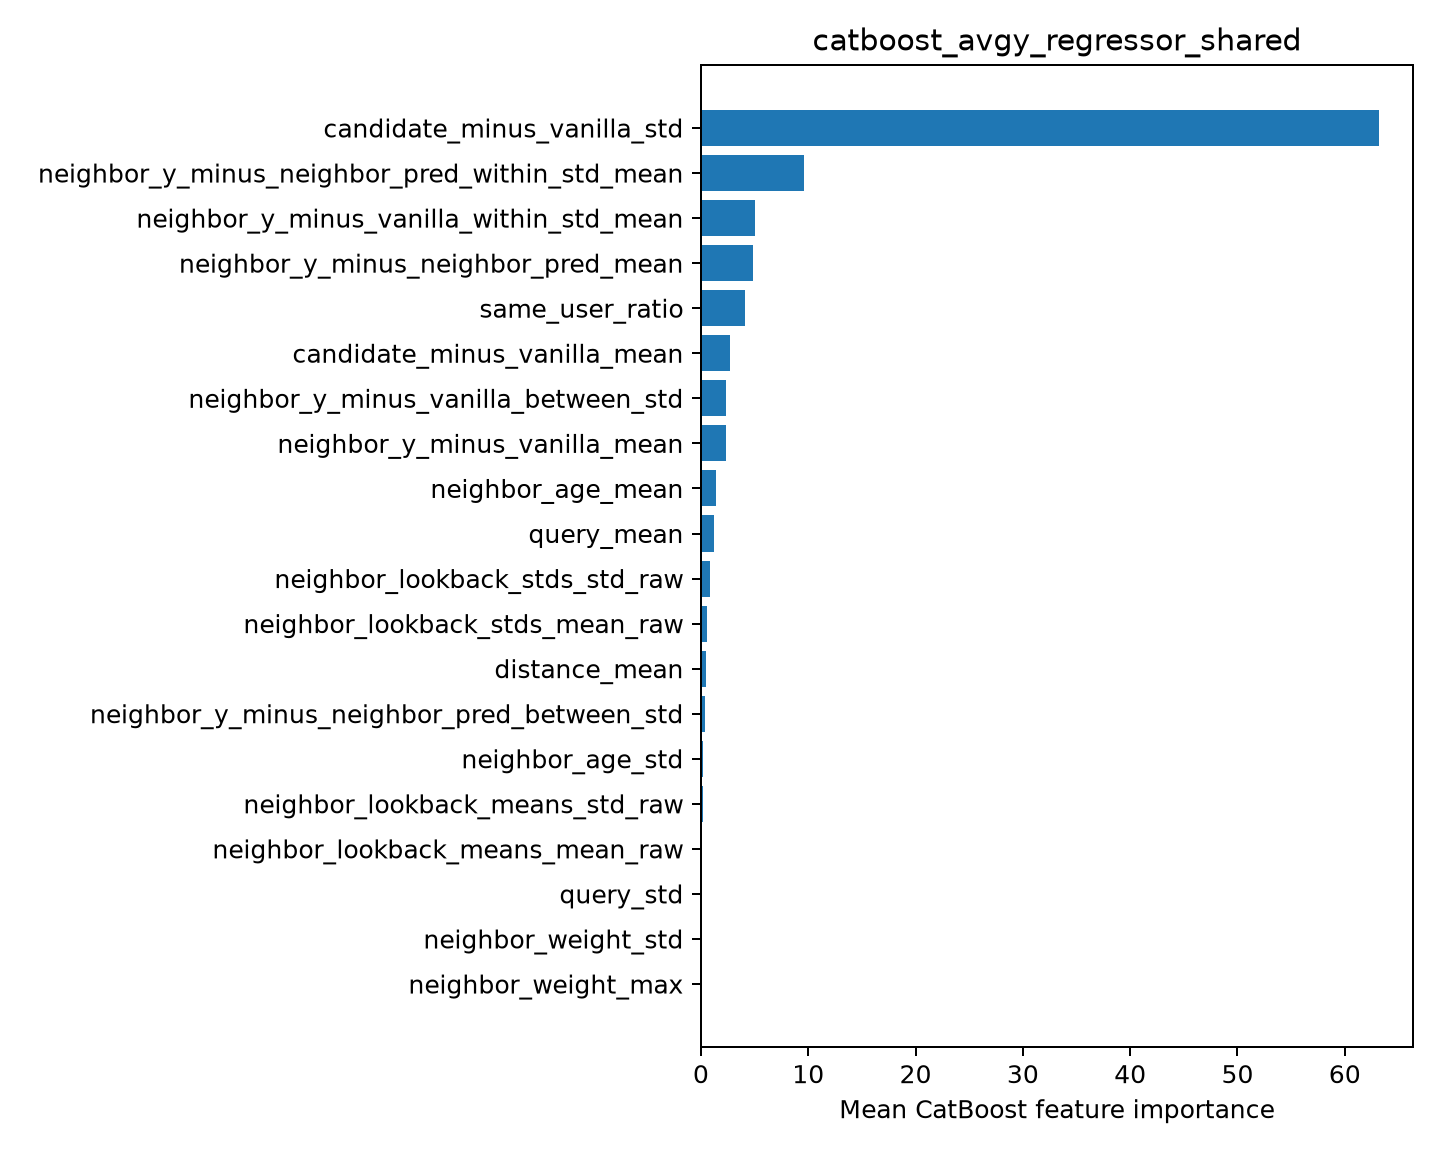

The table this chart was drawn from, first rows:
feature, importance
candidate_minus_vanilla_std, 63.19
neighbor_y_minus_neighbor_pred_within_st…, 9.566
neighbor_y_minus_vanilla_within_std_mean, 5.075
neighbor_y_minus_neighbor_pred_mean, 4.829
same_user_ratio, 4.11
candidate_minus_vanilla_mean, 2.676
neighbor_y_minus_vanilla_between_std, 2.381
neighbor_y_minus_vanilla_mean, 2.346
neighbor_age_mean, 1.443
query_mean, 1.26
neighbor_lookback_stds_std_raw, 0.8272
neighbor_lookback_stds_mean_raw, 0.582
distance_mean, 0.4888
neighbor_y_minus_neighbor_pred_between_s…, 0.3633
neighbor_age_std, 0.2242
neighbor_lookback_means_std_raw, 0.2154
neighbor_lookback_means_mean_raw, 0.1443
query_std, 0.1398
neighbor_weight_std, 0.1348
neighbor_weight_max, 0.0
